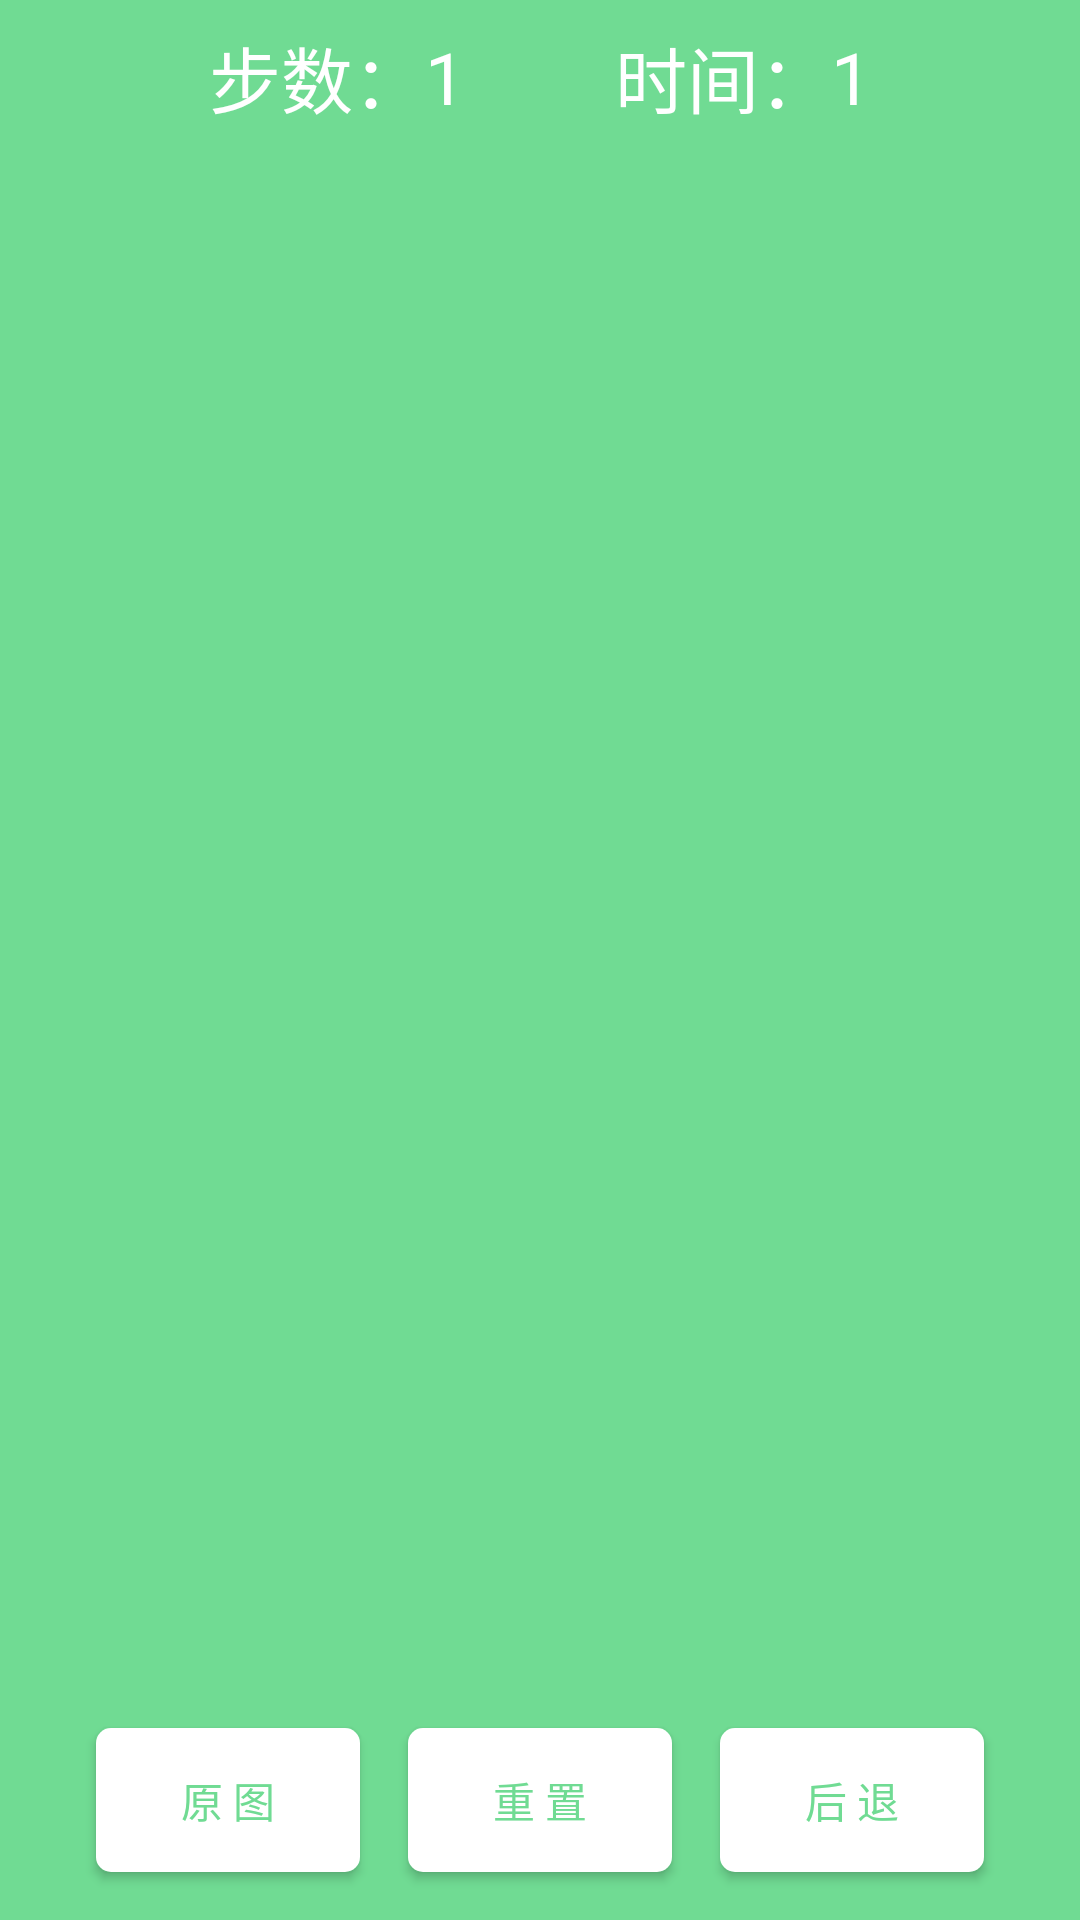

Produce the Android XML layout that renders to this screen, including the resource entries it uses.
<!-- AndroidManifest.xml: application theme AppTheme -->
<!-- res/layout/puzzle_game_main_interface.xml -->
<?xml version="1.0" encoding="utf-8"?>
<RelativeLayout xmlns:android="http://schemas.android.com/apk/res/android"
    android:id="@+id/ralativelayout_puzzle_game_main_interface"
    android:layout_width="match_parent"
    android:layout_height="match_parent"
    android:background="@color/main_background">

    <LinearLayout
        android:id="@+id/linearlayout_puzzle_main_spinner"
        android:layout_width="match_parent"
        android:layout_height="wrap_content"
        android:layout_margin="@dimen/padding"
        android:gravity="center_horizontal">

        <TextView
            android:layout_width="wrap_content"
            android:layout_height="wrap_content"
            android:layout_gravity="center"
            android:text="@string/puzzle_game_main_interface_step"
            android:textColor="@color/title_text"
            android:textSize="@dimen/text_title" />

        <TextView
            android:id="@+id/textview_puzzle_main_step"
            android:layout_width="wrap_content"
            android:layout_height="wrap_content"
            android:layout_gravity="center"
            android:gravity="center"
            android:paddingRight="50dip"
            android:text="@string/puzzle_game_main_interface_step_number"
            android:textColor="@color/title_text"
            android:textSize="@dimen/text_title" />

        <TextView
            android:layout_width="wrap_content"
            android:layout_height="wrap_content"
            android:layout_gravity="center"
            android:text="@string/puzzle_game_main_interface_time"
            android:textColor="@color/title_text"
            android:textSize="@dimen/text_title" />

        <TextView
            android:id="@+id/textview_puzzle_main_time"
            android:layout_width="wrap_content"
            android:layout_height="wrap_content"
            android:layout_gravity="center"
            android:gravity="center"
            android:text="@string/puzzle_game_main_interface_time_number"
            android:textColor="@color/title_text"
            android:textSize="@dimen/text_title" />
    </LinearLayout>

    <LinearLayout
        android:id="@+id/linearlayout_puzzle_main_buttons"
        android:layout_width="wrap_content"
        android:layout_height="wrap_content"
        android:layout_alignParentBottom="true"
        android:layout_centerHorizontal="true"
        android:layout_margin="@dimen/padding">

        <Button
            android:id="@+id/button_puzzle_main_img"
            style="@style/button_style"
            android:layout_width="wrap_content"
            android:layout_height="wrap_content"
            android:layout_margin="@dimen/padding"
            android:background="@drawable/circle_button"
            android:text="@string/puzzle_main_img" />

        <Button
            android:id="@+id/button_puzzle_main_restart"
            style="@style/button_style"
            android:layout_width="wrap_content"
            android:layout_height="wrap_content"
            android:layout_margin="@dimen/padding"
            android:background="@drawable/circle_button"
            android:text="@string/puzzle_main_reset" />

        <Button
            android:id="@+id/button_puzzle_main_back"
            style="@style/button_style"
            android:layout_width="wrap_content"
            android:layout_height="wrap_content"
            android:layout_margin="@dimen/padding"
            android:background="@drawable/circle_button"
            android:text="@string/puzzle_main_back" />
    </LinearLayout>

    <GridView
        android:id="@+id/gridview_puzzle_game_main"
        android:layout_width="wrap_content"
        android:layout_height="wrap_content"
        android:layout_above="@id/linearlayout_puzzle_main_buttons"
        android:layout_below="@id/linearlayout_puzzle_main_spinner"
        android:layout_centerInParent="true"
        android:layout_margin="@dimen/padding" />

</RelativeLayout>
<!-- resources referenced by this layout -->
<resources>
  <color name="main_background">#70DB93</color>
  <color name="title_text">#FFFFFF</color>
  <dimen name="padding">8sp</dimen>
  <dimen name="text_title">24sp</dimen>
  <!-- drawable circle_button (drawable) -->
  <?xml version="1.0" encoding="utf-8"?>
  <selector xmlns:android="http://schemas.android.com/apk/res/android">
  
      <item android:state_pressed="true">
          <shape android:shape="rectangle">
  
              
              <solid android:color="#22334444" />
              
              
              <corners android:radius="5dip" />
              
              <padding android:bottom="10dp" android:left="10dp" android:right="10dp" android:top="10dp" />
          </shape>
      </item>
  
      <item>
          <shape android:shape="rectangle">
  
              
              <solid android:color="@color/title_text" />
              
              
              <corners android:radius="5dip" />
              
              <padding android:bottom="10dp" android:left="10dp" android:right="10dp" android:top="10dp" />
          </shape>
      </item>
  
  </selector>
  <string name="puzzle_game_main_interface_step">步数：</string>
  <string name="puzzle_game_main_interface_step_number">1</string>
  <string name="puzzle_game_main_interface_time">时间：</string>
  <string name="puzzle_game_main_interface_time_number">1</string>
  <string name="puzzle_main_back">后 退</string>
  <string name="puzzle_main_img">原 图</string>
  <string name="puzzle_main_reset">重 置</string>
  <style name="button_style">
          <item name="android:background">@color/title_text</item>
          <item name="android:textColor">@color/main_background</item>
          <item name="android:textSize">@dimen/text_button</item>
      </style>
  <style name="AppTheme" parent="Theme.AppCompat.Light.DarkActionBar">
          
          <item name="colorPrimary">@color/colorPrimary</item>
          <item name="colorPrimaryDark">@color/colorPrimaryDark</item>
          <item name="colorAccent">@color/colorAccent</item>
      </style>
  <color name="colorPrimary">#3F51B5</color>
  <color name="colorPrimaryDark">#303F9F</color>
  <color name="colorAccent">#FF4081</color>
</resources>
